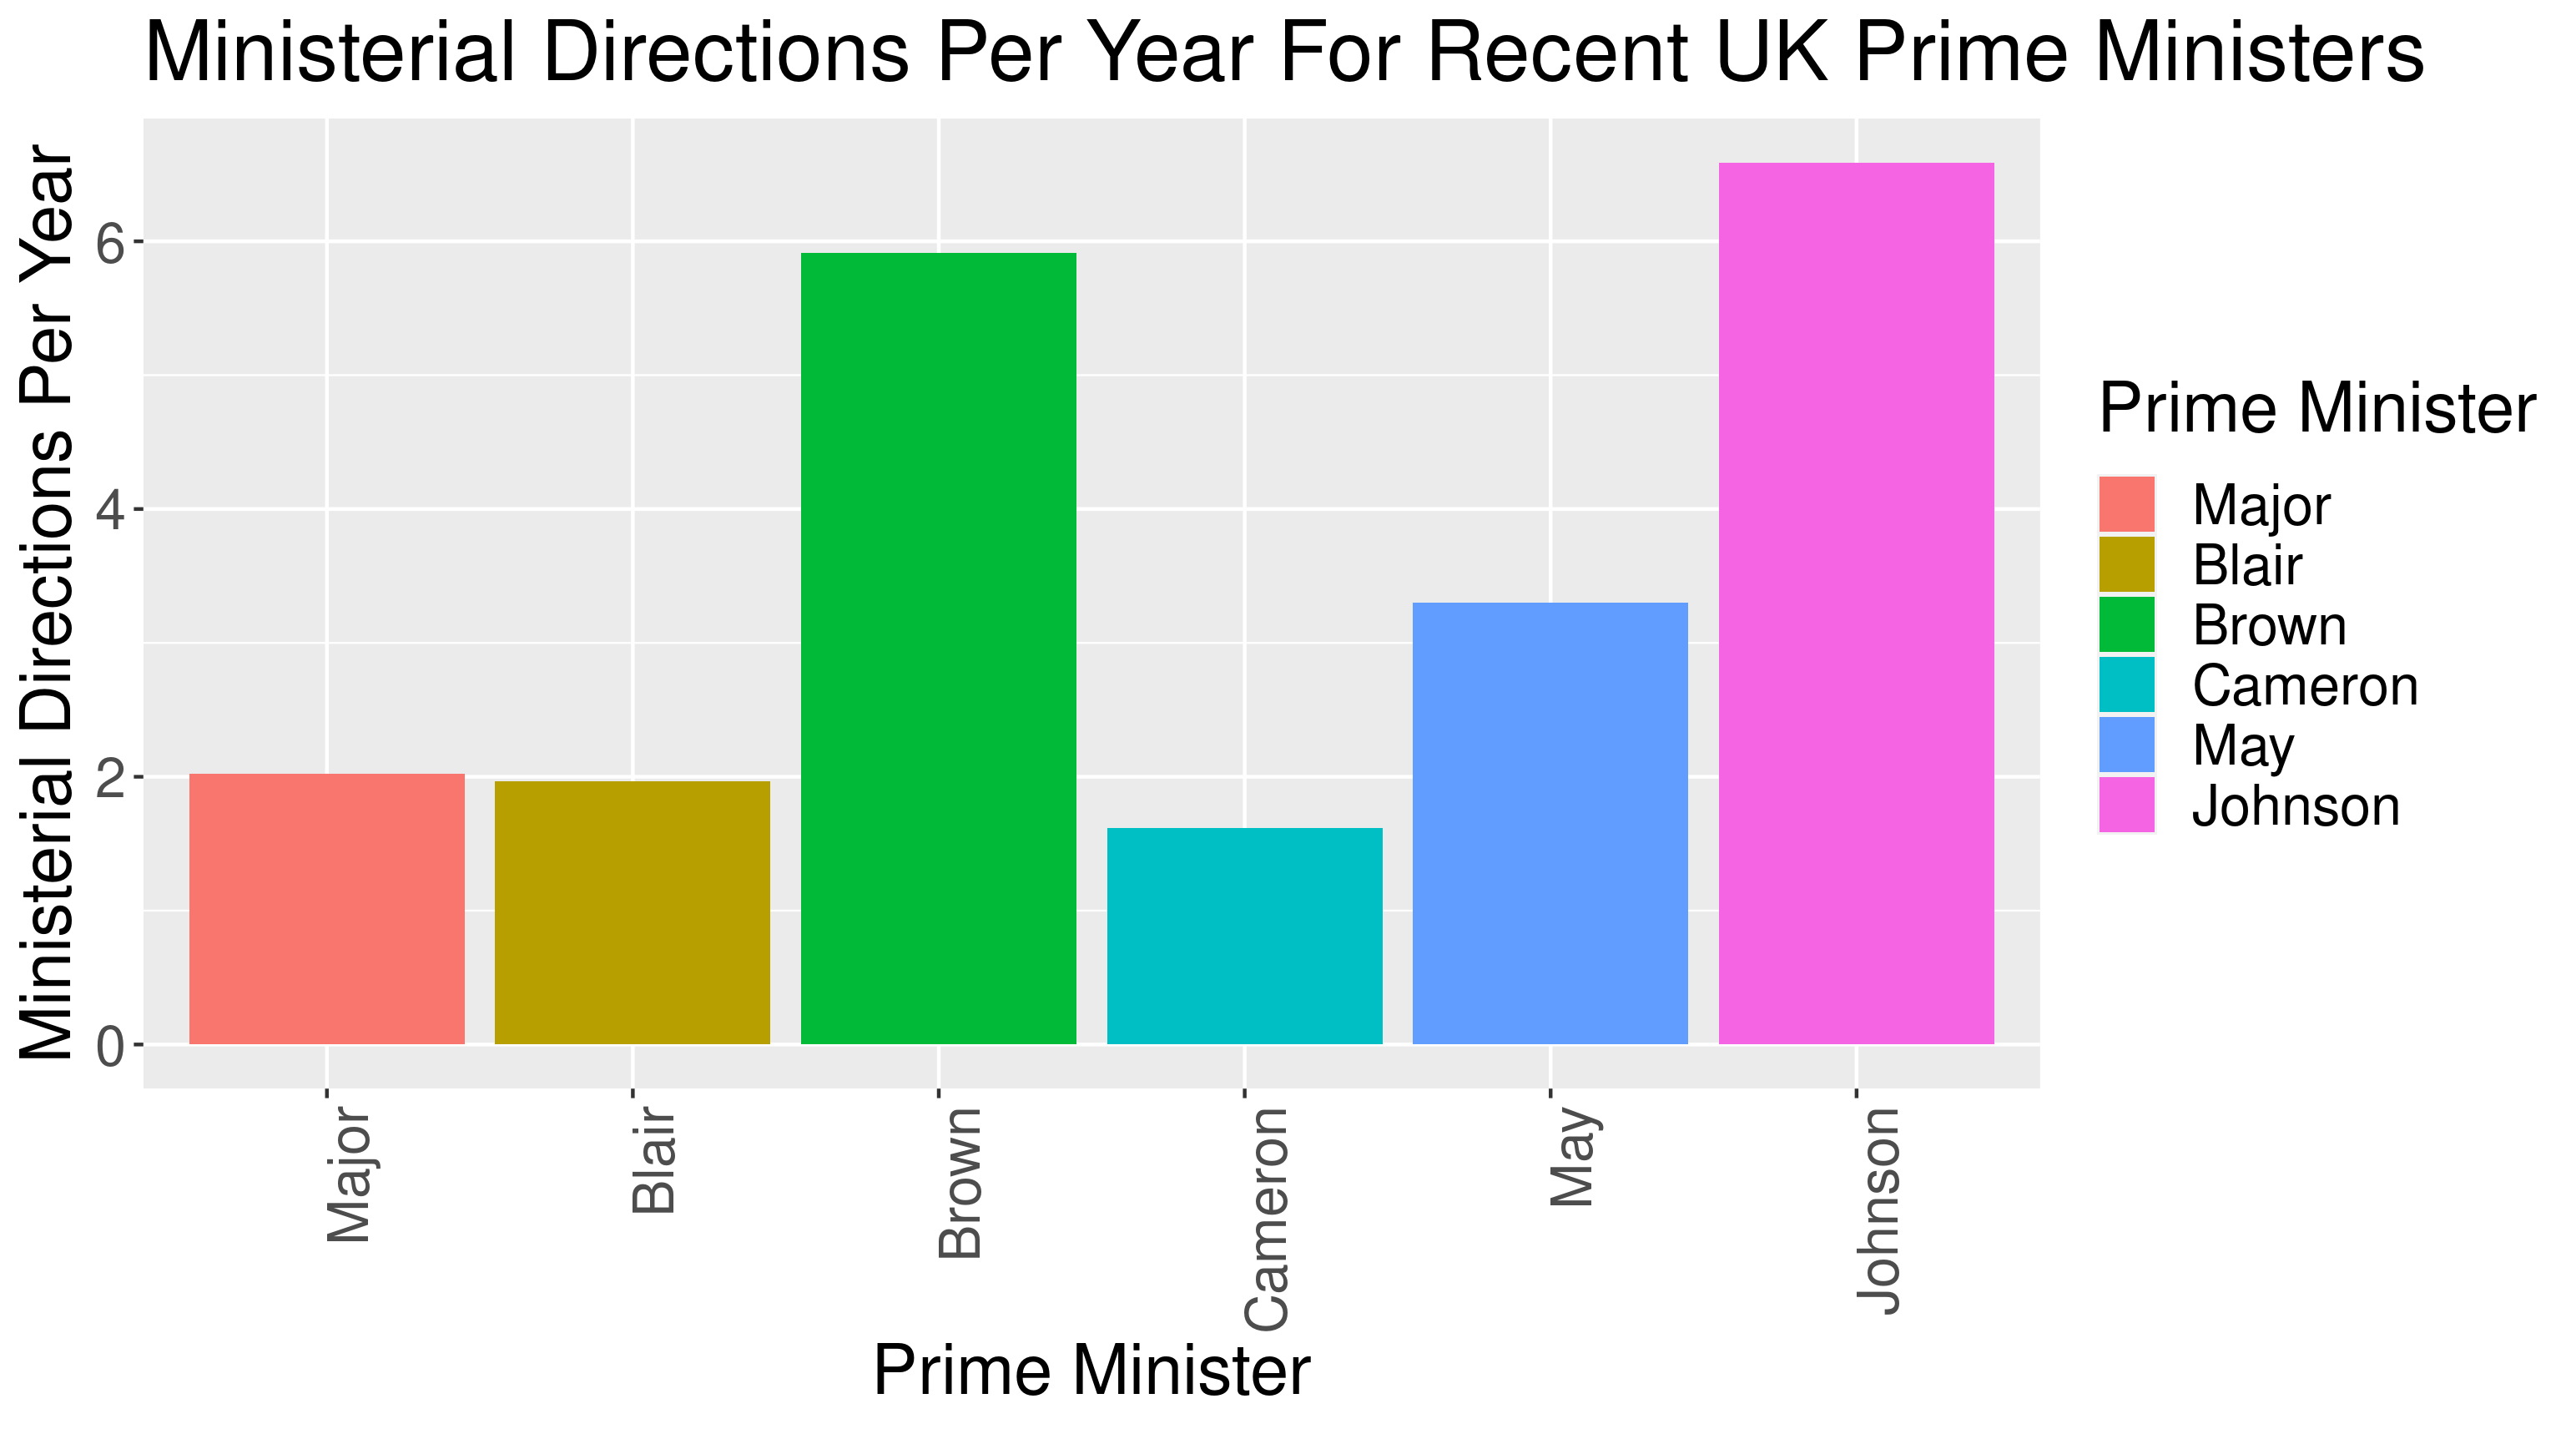

R code for this plot:
#https://www.instituteforgovernment.org.uk/charts/ministerial-directions-department-over-time

library(lubridate)
library(dplyr)
library(ggplot2)
pm <- read.csv('directions.csv', strip.white = T, check.names = F)
pm$Start <- dmy(pm$Start)
pm$End <- dmy(pm$End)

pm$Duration <- as.numeric(pm$End-pm$Start)
pm$DirectionsPerYear <- 365*pm$`Number of ministerial directions`/pm$Duration

pm$`Prime Minister` <- factor(pm$`Prime Minister`, levels = pm$`Prime Minister`)
gg <- ggplot(data=pm)
ggbar <- geom_col(mapping=aes(x=`Prime Minister`, y=DirectionsPerYear, fill=`Prime Minister`))

gglabelsx <- xlab('Prime Minister')
gglabelsy <- ylab('Ministerial Directions Per Year')
ggtitles <- ggtitle('Ministerial Directions Per Year For Recent UK Prime Ministers')
ggt <- theme(text = element_text(size=20), axis.text.x = element_text(angle=90, hjust=1)) 

gg+ggbar+gglabelsx+gglabelsy+ggtitles+ggt
ggsave('ministerial_directions.png')

